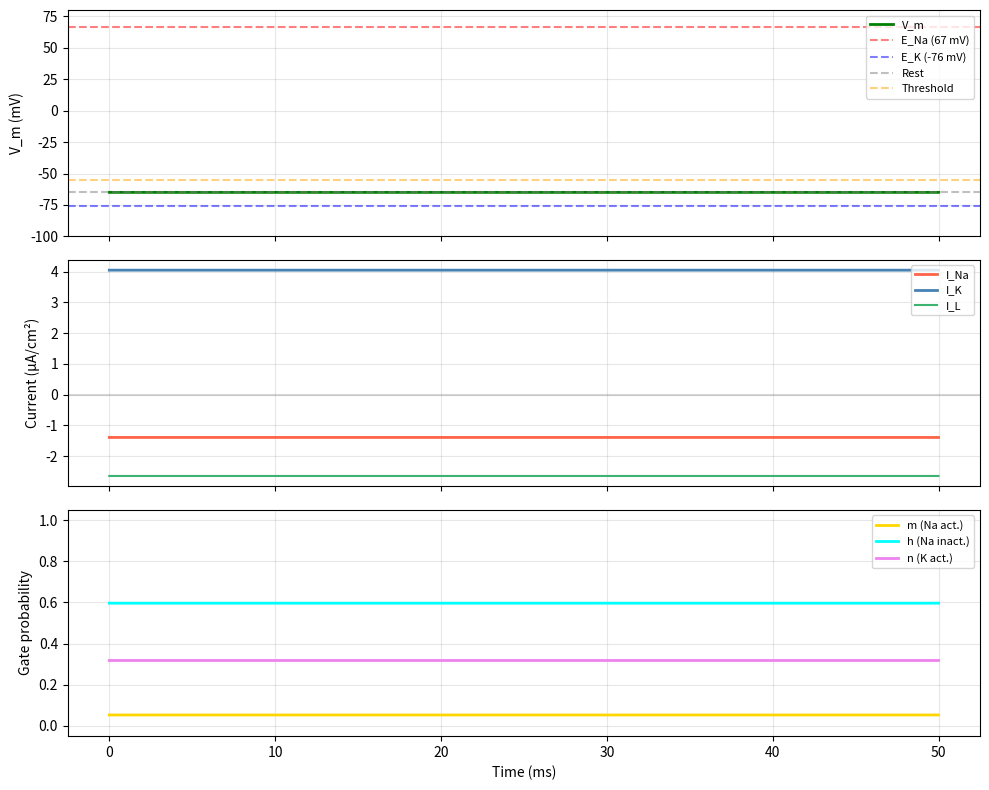

Generate this figure with matplotlib:
"""
Hodgkin-Huxley Neuron Simulator
Computational model of squid axon — membrane potential and ionic currents from the 1952 equations.
"""

import numpy as np
from scipy.integrate import solve_ivp

# Constants
R = 8.314462618  # J/(mol·K)
F = 96485.33212  # C/mol
T = 310  # K (37°C)
V_REST = -65

# Default parameters (hardcoded per spec)
NA_OUT, NA_IN = 145, 12
# K_OUT = 9 mM gives E_K ≈ -76 mV, matching the original HH undershoot of ~-75 mV.
# Using K_OUT = 4 mM (standard mammalian CSF) gives E_K ≈ -98 mV which causes the
# undershoot to chase far too deep. The original HH squid axon concentrations were
# chosen to give E_K ~ -77 mV; K_OUT = 9 mM with mammalian K_IN = 155 mM replicates
# that equilibrium at body temperature.
K_OUT, K_IN = 9, 155
G_NA, G_K, G_L = 120, 36, 0.3
C_M = 1.0


def nernst(z, out, inn):
    """Nernst potential in mV."""
    return (R * T / (z * F)) * np.log(out / inn) * 1000


# ── Vectorised gate functions (arrays of V) used by cable model ───────────────
def _am_v(V):
    x = V + 40
    return np.where(np.abs(x) < 1e-6, 1.0,
                    0.1 * x / (1 - np.exp(np.clip(-x / 10, -700, 700))))

def _bm_v(V): return 4.0  * np.exp(np.clip(-(V + 65) / 18, -700, 700))
def _ah_v(V): return 0.07 * np.exp(np.clip(-(V + 65) / 20, -700, 700))
def _bh_v(V): return 1.0  / (1.0 + np.exp(np.clip(-(V + 35) / 10, -700, 700)))

def _an_v(V):
    x = V + 55
    return np.where(np.abs(x) < 1e-6, 0.1,
                    0.01 * x / (1 - np.exp(np.clip(-x / 10, -700, 700))))

def _bn_v(V): return 0.125 * np.exp(np.clip(-(V + 65) / 80, -700, 700))


def _safe_exp(x, limit=700):
    """Avoid overflow in exp."""
    return np.exp(np.clip(x, -limit, limit))


def alpha_m(V):
    # Standard HH at V_rest = -65 mV: singularity at V = -40 mV
    x = V + 40
    if np.abs(x) < 1e-6:
        return 1.0
    return 0.1 * x / (1 - _safe_exp(-x / 10))


def beta_m(V):
    return 4 * _safe_exp(-(V + 65) / 18)


def alpha_h(V):
    return 0.07 * _safe_exp(-(V + 65) / 20)


def beta_h(V):
    return 1 / (1 + _safe_exp(-(V + 35) / 10))


def alpha_n(V):
    x = V + 55
    if np.abs(x) < 1e-6:
        return 0.1
    return 0.01 * x / (1 - _safe_exp(-x / 10))


def beta_n(V):
    return 0.125 * _safe_exp(-(V + 65) / 80)


def m_inf(V):
    return alpha_m(V) / (alpha_m(V) + beta_m(V))


def h_inf(V):
    return alpha_h(V) / (alpha_h(V) + beta_h(V))


def n_inf(V):
    return alpha_n(V) / (alpha_n(V) + beta_n(V))


def compute_eL(eNa, eK):
    """Compute E_L so that I_total = 0 at V_rest."""
    m = m_inf(V_REST)
    h = h_inf(V_REST)
    n = n_inf(V_REST)
    iNa = G_NA * m**3 * h * (V_REST - eNa)
    iK = G_K * n**4 * (V_REST - eK)
    return V_REST + (iNa + iK) / G_L


def get_i_inj(t, i_inj, stim_on, stim_dur, stim_type, train_freq, train_n):
    """Injected current at time t (µA/cm²)."""
    if stim_type == "step":
        return i_inj if t >= stim_on else 0
    if stim_type == "pulse":
        return i_inj if (stim_on <= t < stim_on + stim_dur) else 0
    if stim_type == "train":
        period = 1000 / train_freq
        for i in range(train_n):
            t0 = stim_on + i * period
            if t0 <= t < t0 + stim_dur:
                return i_inj
        return 0
    return 0


def hh_deriv(t, y, eNa, eK, eL, i_inj, stim_on, stim_dur, stim_type, train_freq, train_n):
    """Hodgkin-Huxley ODE system: d/dt [V, m, h, n]."""
    V, m, h, n = y
    i_inj_t = get_i_inj(t, i_inj, stim_on, stim_dur, stim_type, train_freq, train_n)

    iNa = G_NA * m**3 * h * (V - eNa)
    iK = G_K * n**4 * (V - eK)
    iL = G_L * (V - eL)
    iTotal = iNa + iK + iL

    dV = (i_inj_t - iTotal) / C_M
    dm = alpha_m(V) * (1 - m) - beta_m(V) * m
    dh = alpha_h(V) * (1 - h) - beta_h(V) * h
    dn = alpha_n(V) * (1 - n) - beta_n(V) * n

    return [dV, dm, dh, dn]


def run_simulation(
    i_inj=0,
    stim_on=5,
    stim_dur=1,
    stim_type="pulse",
    train_freq=50,
    train_n=5,
    win_ms=100,
):
    """Run HH simulation and return t, V, m, h, n, iNa, iK, iL, eNa, eK, eL."""
    eNa = nernst(1, NA_OUT, NA_IN)
    eK = nernst(1, K_OUT, K_IN)
    eL = compute_eL(eNa, eK)

    y0 = [V_REST, m_inf(V_REST), h_inf(V_REST), n_inf(V_REST)]

    def deriv(t, y):
        return hh_deriv(
            t, y, eNa, eK, eL, i_inj, stim_on, stim_dur, stim_type, train_freq, train_n
        )

    sol = solve_ivp(
        deriv,
        [0, win_ms],
        y0,
        method="RK45",
        t_eval=np.arange(0, win_ms, 0.01),
        rtol=1e-8,
        atol=1e-10,
    )

    t = sol.t
    V = sol.y[0]
    m, h, n = sol.y[1], sol.y[2], sol.y[3]

    iNa = G_NA * m**3 * h * (V - eNa)
    iK = G_K * n**4 * (V - eK)
    iL = G_L * (V - eL)

    return t, V, m, h, n, iNa, iK, iL, eNa, eK, eL


def run_propagation(
    i_inj=10,
    stim_on=5,
    stim_dur=1,
    stim_type="pulse",
    train_freq=50,
    train_n=5,
    win_ms=100,
    n_comp=40,
    dx_um=100,
    g_coupling=5.0,
):
    """Multi-compartment cable model.

    n_comp compartments of length dx_um µm each, coupled axially with g_coupling
    (mS/cm²). Stimulus injected at compartment 0 only. Returns V traces at 5
    evenly spaced positions.
    """
    eNa = nernst(1, NA_OUT, NA_IN)
    eK  = nernst(1, K_OUT, K_IN)
    eL  = compute_eL(eNa, eK)

    m0 = m_inf(V_REST)
    h0 = h_inf(V_REST)
    n0 = n_inf(V_REST)
    y0 = np.tile([V_REST, m0, h0, n0], n_comp).astype(float)

    record_idx = [0, n_comp // 4, n_comp // 2, 3 * n_comp // 4, n_comp - 1]

    def deriv(t, y):
        y2d = y.reshape(n_comp, 4)
        V = y2d[:, 0]
        m = y2d[:, 1]
        h = y2d[:, 2]
        n = y2d[:, 3]

        iNa  = G_NA * m**3 * h * (V - eNa)
        iK   = G_K  * n**4     * (V - eK)
        iL_  = G_L             * (V - eL)
        i_ion = iNa + iK + iL_

        # Axial coupling (no-flux boundaries)
        i_ax = np.zeros(n_comp)
        i_ax[:-1] += g_coupling * (V[1:]  - V[:-1])
        i_ax[1:]  += g_coupling * (V[:-1] - V[1:])

        i_ext = np.zeros(n_comp)
        i_ext[0] = get_i_inj(t, i_inj, stim_on, stim_dur, stim_type, train_freq, train_n)

        dV = (i_ax - i_ion + i_ext) / C_M
        am = _am_v(V); bm = _bm_v(V)
        ah = _ah_v(V); bh = _bh_v(V)
        an = _an_v(V); bn = _bn_v(V)
        dm = am * (1 - m) - bm * m
        dh = ah * (1 - h) - bh * h
        dn = an * (1 - n) - bn * n

        return np.stack([dV, dm, dh, dn], axis=1).ravel()

    sol = solve_ivp(
        deriv,
        [0, win_ms],
        y0,
        method="RK45",
        t_eval=np.arange(0, win_ms, 0.05),
        rtol=1e-5,
        atol=1e-7,
        max_step=0.1,
    )

    t   = sol.t
    y3d = sol.y.T.reshape(len(t), n_comp, 4)

    V_traces     = [y3d[:, i, 0] for i in record_idx]
    positions_um = [i * dx_um    for i in record_idx]

    return t, V_traces, positions_um, eNa, eK, eL


if __name__ == "__main__":
    import matplotlib.pyplot as plt

    t, V, m, h, n, iNa, iK, iL, eNa, eK, eL = run_simulation(
        i_inj=10, stim_on=5, stim_dur=1, stim_type="pulse", win_ms=50
    )

    fig, axes = plt.subplots(3, 1, sharex=True, figsize=(10, 8))

    axes[0].plot(t, V, "g-", lw=2, label="V_m")
    axes[0].axhline(eNa, color="r", ls="--", alpha=0.5, label=f"E_Na ({eNa:.0f} mV)")
    axes[0].axhline(eK, color="b", ls="--", alpha=0.5, label=f"E_K ({eK:.0f} mV)")
    axes[0].axhline(V_REST, color="gray", ls="--", alpha=0.5, label="Rest")
    axes[0].axhline(-55, color="orange", ls="--", alpha=0.5, label="Threshold")
    axes[0].set_ylabel("V_m (mV)")
    axes[0].set_ylim(-100, 80)
    axes[0].legend(loc="upper right", fontsize=8)
    axes[0].grid(True, alpha=0.3)

    axes[1].plot(t, iNa, color="tomato", lw=2, label="I_Na")
    axes[1].plot(t, iK, color="steelblue", lw=2, label="I_K")
    axes[1].plot(t, iL, color="mediumseagreen", lw=1.5, label="I_L")
    axes[1].axhline(0, color="gray", ls="-", alpha=0.3)
    axes[1].set_ylabel("Current (µA/cm²)")
    axes[1].legend(loc="upper right", fontsize=8)
    axes[1].grid(True, alpha=0.3)

    axes[2].plot(t, m, color="gold", lw=2, label="m (Na act.)")
    axes[2].plot(t, h, color="cyan", lw=2, label="h (Na inact.)")
    axes[2].plot(t, n, color="violet", lw=2, label="n (K act.)")
    axes[2].set_xlabel("Time (ms)")
    axes[2].set_ylabel("Gate probability")
    axes[2].set_ylim(-0.05, 1.05)
    axes[2].legend(loc="upper right", fontsize=8)
    axes[2].grid(True, alpha=0.3)

    plt.tight_layout()
    plt.savefig("hh_example.png", dpi=150)
    plt.show()
